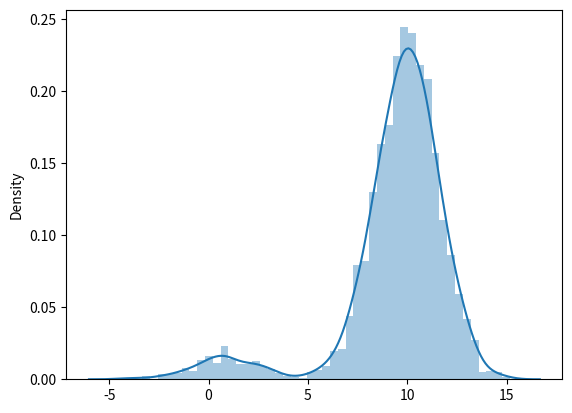

Here is the Python script that generated this plot:
import numpy as np
import random as rd
import matplotlib.pyplot as plt
import math
import seaborn as sns
def test(sampleSize, s):
    #f = 
    d = []
    x = s
    for i in range(sampleSize):
        y = np.random.normal(x, 1)
        #y = np.random.rand()
        xx = func(x)
        yy = func(y)
        acpt = min(1, yy/xx)
        r = rd.random()
        if r < acpt:
            x = y
        d.append(x)


    print(d)
    #return d
    sns.distplot(d)
    plt.show()

def func(x):
    return 0.3 * math.exp((-0.2) * x * x) + 0.7 * math.exp((-0.2) * pow(x-10, 2))
    #return np.sqrt(1/(2*np.pi))*np.power(np.e,(-0.5)*(x-10)**2)

if __name__ == "__main__":
    test(5000,0)
